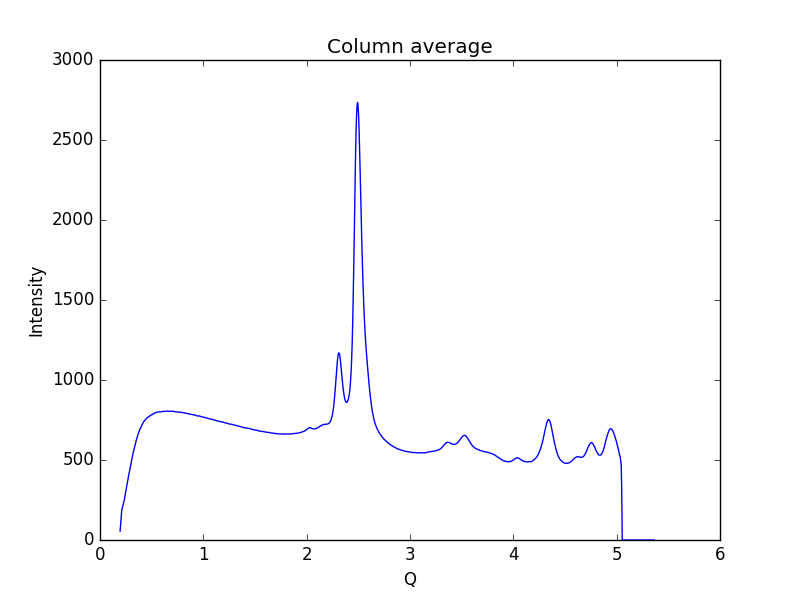

The table this chart was drawn from, first rows:
0.19448614755544588, 55.2171
0.1997, 93.54
0.2048, 139.8
0.21, 184.4
0.2152, 199.4
0.2204, 210.9
0.2255, 224
0.2307, 238.2
0.2359, 253.1
0.2411, 273.5
0.2462, 294.3
0.2514, 310.9
0.2566, 329.9
0.2618, 347
0.2669, 364
0.2721, 383
0.2773, 404.1
0.2825, 421.3
0.2876, 437
0.2928, 452.4
0.298, 469.7
0.3032, 489
0.3083, 504
0.3135, 520.2
0.3187, 537.4
0.3239, 552.9
0.329, 566.7
0.3342, 579.8
0.3394, 591.2
0.3446, 606.2
0.3497, 620.2
0.3549, 631.4
0.3601, 641.9
0.3653, 654.2
0.3704, 664.9
0.3756, 673.5
0.3808, 681.8
0.386, 691.8
0.3911, 700
0.3963, 704.7
0.4015, 710.3
0.4067, 719.4
0.4118, 726.3
0.417, 731.9
0.4222, 739.6
0.4274, 742.8
0.4325, 745.3
0.4377, 750.1
0.4429, 755.8
0.4481, 758.2
0.4532, 762.7
0.4584, 765.8
0.4636, 766.9
0.4688, 768.3
0.4739, 771.2
0.4791, 773.9
0.4843, 776.4
0.4895, 780.1
0.4946, 781.9
0.4998, 782.3
0.505, 784.3
... 939 more rows
